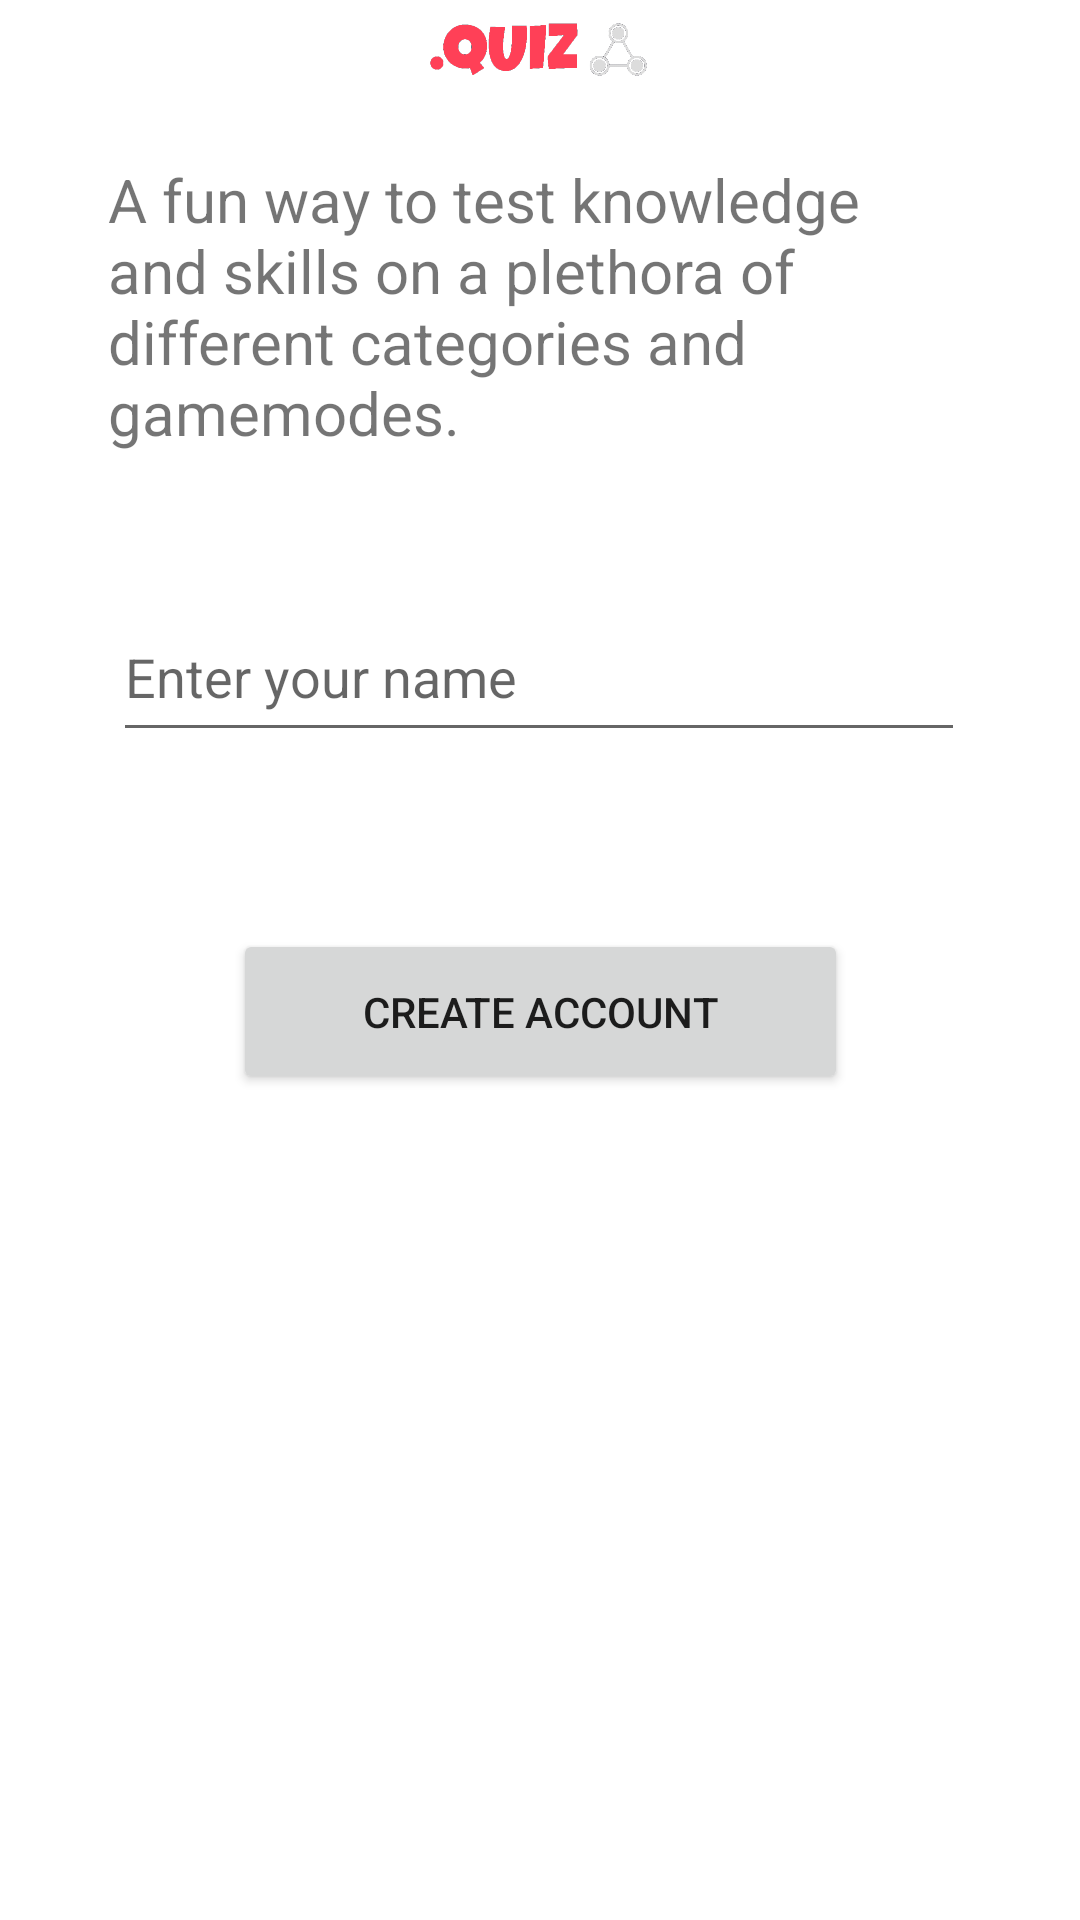

Android layout source for this screen:
<!-- AndroidManifest.xml: application theme Theme.DotNote -->
<!-- res/layout/activity_entry_page.xml -->
<?xml version="1.0" encoding="utf-8"?>
<androidx.constraintlayout.widget.ConstraintLayout xmlns:android="http://schemas.android.com/apk/res/android"
    xmlns:app="http://schemas.android.com/apk/res-auto"
    xmlns:tools="http://schemas.android.com/tools"
    android:layout_width="match_parent"
    android:layout_height="match_parent"
    tools:context=".EntryPage">

    <ImageView
        android:id="@+id/imageView3"
        android:layout_width="285dp"
        android:layout_height="33dp"
        android:src="@drawable/logolast"
        app:layout_constraintBottom_toBottomOf="parent"
        app:layout_constraintEnd_toEndOf="parent"
        app:layout_constraintHorizontal_bias="0.495"
        app:layout_constraintStart_toStartOf="parent"
        app:layout_constraintTop_toTopOf="parent"
        app:layout_constraintVertical_bias="0.0"
        app:srcCompat="@drawable/logolast" />

    <EditText
        android:id="@+id/editTextTextPersonName2"
        android:layout_width="284dp"
        android:layout_height="53dp"
        android:ems="10"
        android:hint="Enter your name"
        android:inputType="textPersonName"
        app:layout_constraintBottom_toBottomOf="parent"
        app:layout_constraintEnd_toEndOf="parent"
        app:layout_constraintHorizontal_bias="0.496"
        app:layout_constraintStart_toStartOf="parent"
        app:layout_constraintTop_toBottomOf="@+id/textView3"
        app:layout_constraintVertical_bias="0.105" />

    <Button
        android:id="@+id/button2"
        android:layout_width="205dp"
        android:layout_height="55dp"
        android:text="Create account"
        app:layout_constraintBottom_toBottomOf="parent"
        app:layout_constraintEnd_toEndOf="parent"
        app:layout_constraintStart_toStartOf="parent"
        app:layout_constraintTop_toBottomOf="@+id/editTextTextPersonName2"
        app:layout_constraintVertical_bias="0.176" />

    <TextView
        android:id="@+id/textView3"
        android:layout_width="288dp"
        android:layout_height="99dp"
        android:layout_marginTop="20dp"
        android:text="A fun way to test knowledge and skills on a plethora of different categories and gamemodes."
        android:textSize="20sp"
        app:layout_constraintBottom_toBottomOf="parent"
        app:layout_constraintEnd_toEndOf="parent"
        app:layout_constraintHorizontal_bias="0.501"
        app:layout_constraintStart_toStartOf="parent"
        app:layout_constraintTop_toBottomOf="@+id/imageView3"
        app:layout_constraintVertical_bias="0.0" />

</androidx.constraintlayout.widget.ConstraintLayout>
<!-- resources referenced by this layout -->
<resources>
  <!-- drawable logolast: png bitmap (drawable, 106763 bytes) -->
  <style name="Theme.DotNote" parent="Theme.MaterialComponents.DayNight.DarkActionBar">
          
          <item name="colorPrimary">@color/purple_500</item>
          <item name="colorPrimaryVariant">@color/purple_700</item>
          <item name="colorOnPrimary">@color/white</item>
          
          <item name="colorSecondary">@color/teal_200</item>
          <item name="colorSecondaryVariant">@color/teal_700</item>
          <item name="colorOnSecondary">@color/black</item>
          
          <item name="android:statusBarColor" tools:targetApi="l">?attr/colorPrimaryVariant</item>
          
      </style>
  <!-- not gathered from this repository: default colours our renderer supplied (Android Studio template values) -->
  <color name="purple_500">#FF6200EE</color>
  <color name="purple_700">#FF3700B3</color>
  <color name="teal_200">#FF03DAC5</color>
  <color name="teal_700">#FF018786</color>
  <color name="black">#FF000000</color>
  <color name="white">#FFFFFFFF</color>
</resources>
